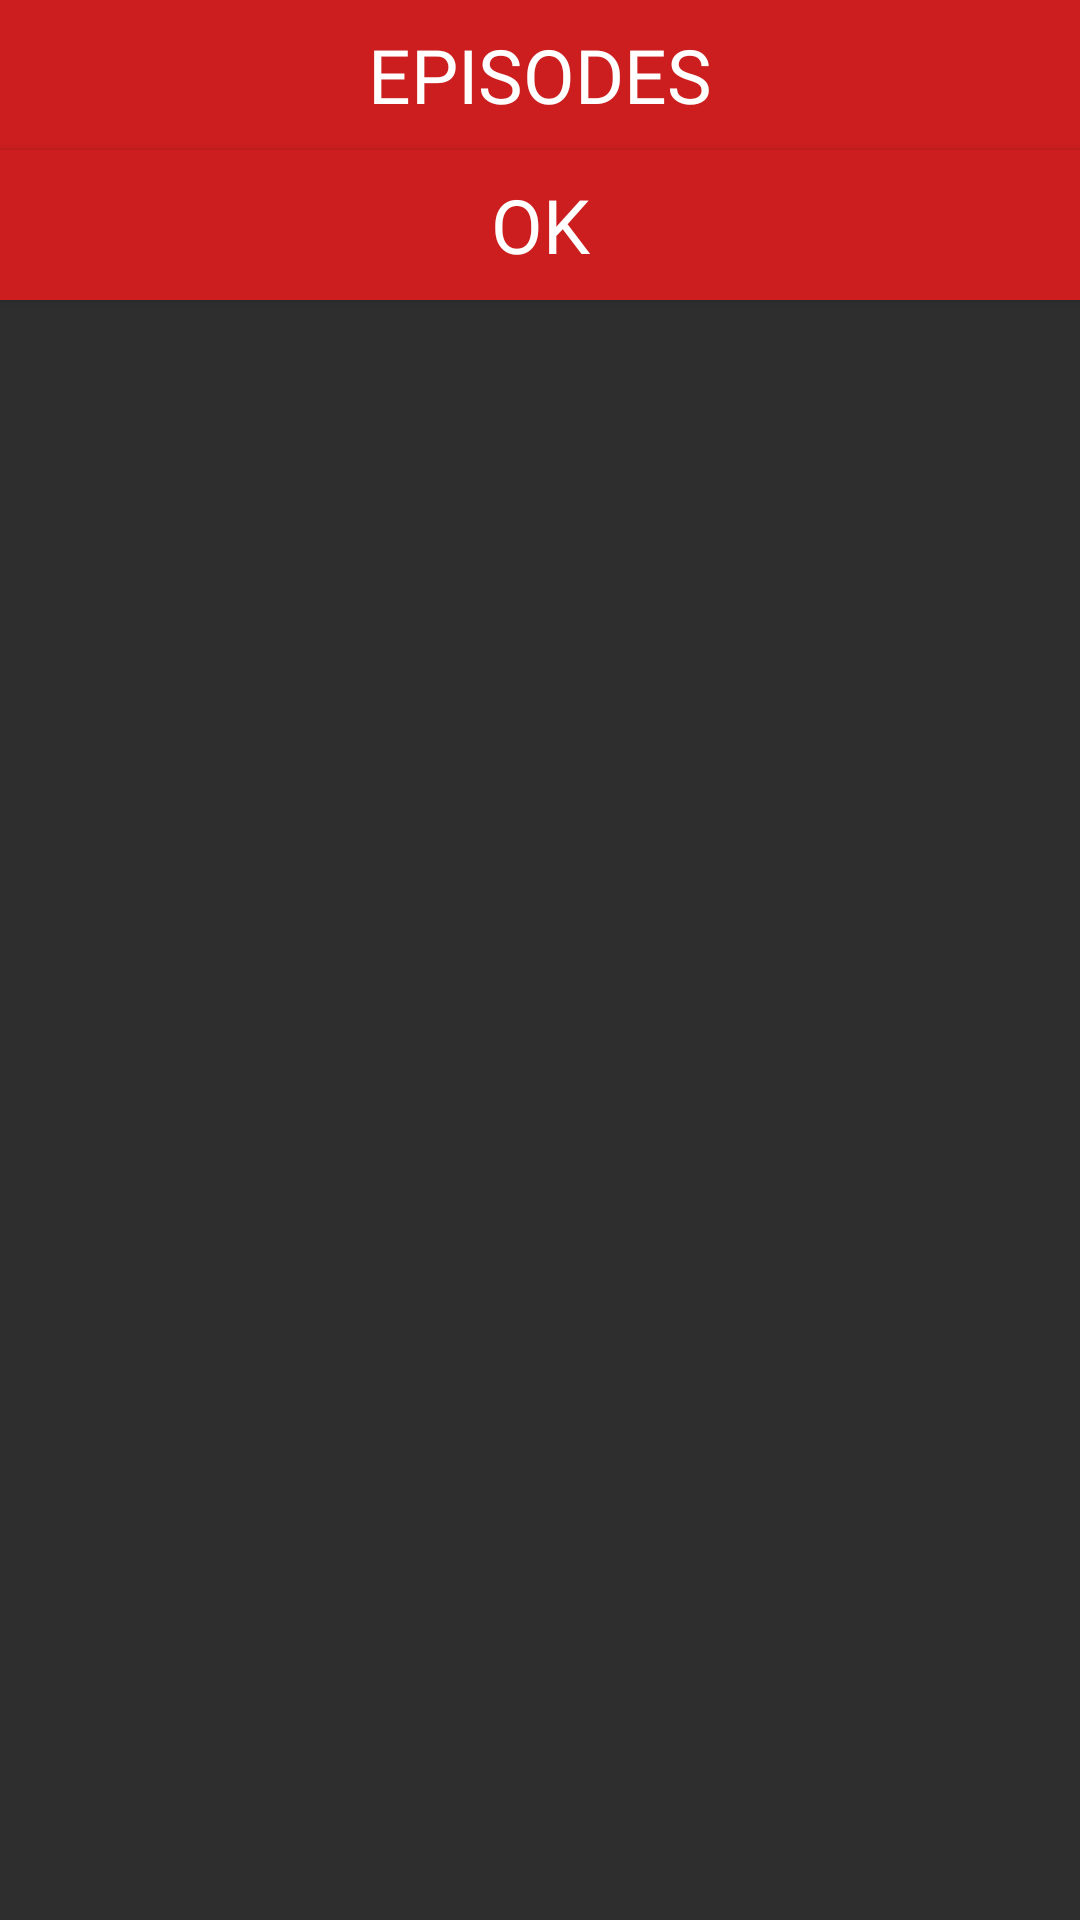

Here is an Android app screen rendered from its layout file. Give the layout XML and the strings, colors and styles it references.
<!-- AndroidManifest.xml: application theme AppTheme -->
<!-- res/layout/serie_dialog.xml -->
<?xml version="1.0" encoding="utf-8"?>
<RelativeLayout
    xmlns:android="http://schemas.android.com/apk/res/android" android:layout_width="match_parent"
    android:layout_height="wrap_content"
    android:background="#2E2E2E">
    <RelativeLayout
        android:layout_width="match_parent"
        android:layout_height="50dp"
        android:id="@+id/sample_text"
        android:background="#CC1E1E">
        <TextView
            android:layout_width="wrap_content"
            android:layout_height="wrap_content"
            android:layout_centerInParent="true"
            android:textColor="@android:color/white"
            android:fontFamily="@font/anton"
            android:text="EPISODES"
            android:textSize="25dp"/>

    </RelativeLayout>
    <android.support.v7.widget.RecyclerView
        android:layout_width="match_parent"
        android:layout_height="wrap_content"
        android:layout_below="@+id/sample_text"
        android:id="@+id/episodes_view"></android.support.v7.widget.RecyclerView>
    <Button
        android:layout_width="match_parent"
        android:layout_height="50dp"
        android:textColor="@android:color/white"
        android:fontFamily="@font/anton"
        android:text="OK"
        android:textSize="25dp"
        android:background="#CC1E1E"
        android:layout_below="@+id/episodes_view"
        android:textAlignment="center"
        />

</RelativeLayout>
<!-- resources referenced by this layout -->
<resources>
  <style name="AppTheme" parent="Theme.AppCompat.Light.NoActionBar">
          
          <item name="colorPrimary">@color/colorPrimary</item>
          <item name="colorPrimaryDark">@color/colorPrimaryDark</item>
          <item name="colorAccent">@color/colorAccent</item>
      </style>
  <color name="colorPrimary">#707070</color>
  <color name="colorPrimaryDark">#707070</color>
  <color name="colorAccent">#FF4081</color>
</resources>
